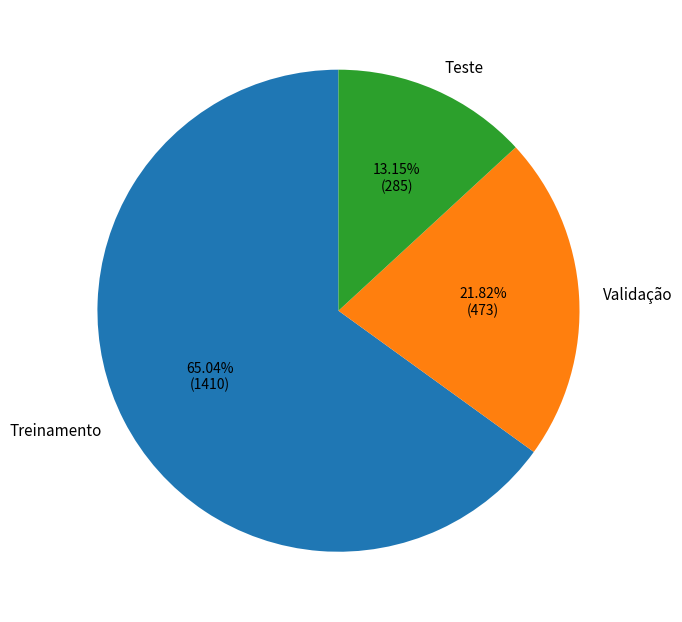

Write the Python code that produced this figure.
import matplotlib.pyplot as plt

# Dados corretos (pos-curadoria por pHash) - Tabela 2
labels = ['Treinamento', 'Validação', 'Teste']
valores = [1410, 473, 285]
total = sum(valores)
cores = ['#1f77b4', '#ff7f0e', '#2ca02c']  # azul, laranja, verde

fig, ax = plt.subplots(figsize=(7, 7))

def autopct_format(pct):
    val = int(round(pct/100*total))
    return f'{pct:.2f}%\n({val})'

wedges, texts, autotexts = ax.pie(
    valores,
    labels=labels,
    autopct=autopct_format,
    colors=cores,
    startangle=90,
    textprops={'fontsize': 11}
)

for autotext in autotexts:
    autotext.set_fontsize(10)

ax.set_title('')
plt.tight_layout()
plt.savefig('distribuicao_dataset.png', dpi=300, bbox_inches='tight')
print("Total:", total)
for l, v in zip(labels, valores):
    print(f"{l}: {v} ({v/total*100:.2f}%)")
